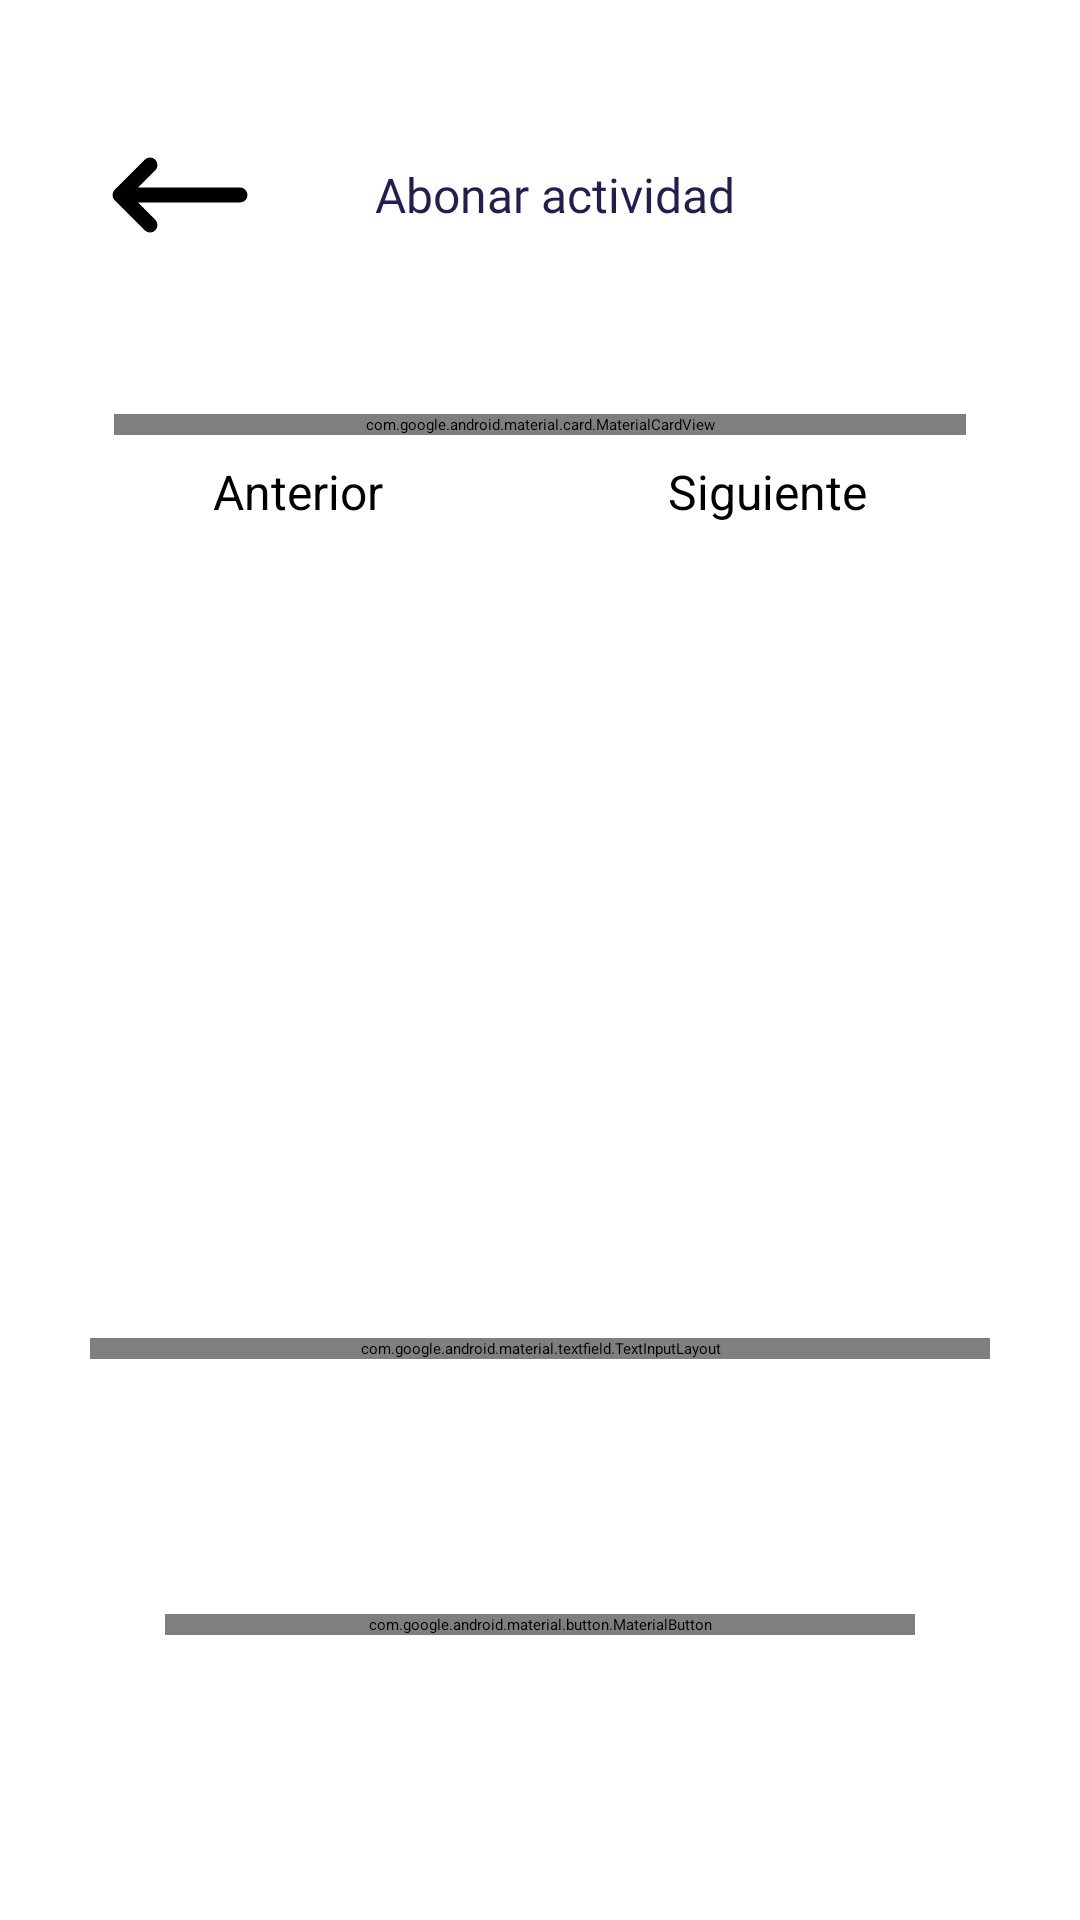

The Android layout XML behind this screen, and the referenced resources:
<!-- AndroidManifest.xml: application theme Theme.Clubdeportivo -->
<!-- res/layout/activity_non_associate_payment.xml -->
<?xml version="1.0" encoding="utf-8"?>
<LinearLayout xmlns:android="http://schemas.android.com/apk/res/android"
    xmlns:app="http://schemas.android.com/apk/res-auto"
    xmlns:tools="http://schemas.android.com/tools"
    android:id="@+id/NonAssociatePaymentActivity"
    android:layout_width="match_parent"
    android:layout_height="match_parent"
    android:orientation="vertical"
    android:paddingHorizontal="30dp"
    tools:context=".NonAssociatePaymentActivity">

    <androidx.appcompat.widget.LinearLayoutCompat
        android:layout_width="match_parent"
        android:layout_height="wrap_content"
        android:layout_marginVertical="35dp"
        android:gravity="center_vertical">

        <ImageButton
            android:id="@+id/imgBtnBack"
            android:layout_width="60dp"
            android:layout_height="60dp"
            android:backgroundTint="@color/white"
            android:contentDescription="@string/arrow_back_icon"
            android:src="@drawable/ic_arrow_back" />

        <TextView
            android:layout_width="wrap_content"
            android:layout_height="wrap_content"
            android:layout_marginStart="35dp"
            android:fontFamily="@font/poppins_bold"
            android:text="@string/pay_activity_title"
            android:textColor="@color/high_dark_blue"
            android:textSize="16sp" />
    </androidx.appcompat.widget.LinearLayoutCompat>

    
    <LinearLayout
        android:id="@+id/layoutActivityList"
        android:layout_width="match_parent"
        android:layout_height="wrap_content"
        android:orientation="vertical">
        
        <com.google.android.material.card.MaterialCardView
            android:id="@+id/cardActivity01"
            style="?attr/materialCardViewElevatedStyle"
            android:layout_width="match_parent"
            android:layout_height="wrap_content"
            android:layout_margin="8dp"
            android:checkable="true"
            android:clickable="true"
            android:focusable="true"
            app:cardBackgroundColor="#F1E8FF"
            app:checkedIconTint="@color/medium_green">

            <LinearLayout
                android:layout_width="match_parent"
                android:layout_height="wrap_content"
                android:orientation="vertical"
                android:padding="16dp">

                <LinearLayout
                    android:layout_width="match_parent"
                    android:layout_height="wrap_content"
                    android:orientation="horizontal">

                    <TextView
                        android:layout_width="wrap_content"
                        android:layout_height="wrap_content"
                        android:layout_marginEnd="28dp"
                        android:text="@string/activity_name_title"
                        android:textAppearance="?attr/textAppearanceTitleMedium" />

                    <TextView
                        android:layout_width="wrap_content"
                        android:layout_height="wrap_content"
                        android:textAppearance="?attr/textAppearanceTitleMedium"
                        android:textColor="?android:attr/textColorSecondary"
                        tools:text="@string/activity_id" />
                </LinearLayout>

                <LinearLayout
                    android:layout_width="match_parent"
                    android:layout_height="wrap_content"
                    android:orientation="horizontal">

                    <TextView
                        android:layout_width="wrap_content"
                        android:layout_height="wrap_content"
                        android:layout_marginEnd="5dp"
                        android:text="@string/activity_price_title"
                        android:textAppearance="?attr/textAppearanceBodyMedium" />

                    <TextView
                        android:layout_width="wrap_content"
                        android:layout_height="wrap_content"
                        android:layout_marginEnd="28dp"
                        android:text="@string/activity_price"
                        android:textAppearance="?attr/textAppearanceBodyMedium" />
                </LinearLayout>
            </LinearLayout>
        </com.google.android.material.card.MaterialCardView>
        
    </LinearLayout>
    


    <LinearLayout
        android:id="@+id/btnBarPagination"
        style="?android:attr/buttonBarStyle"
        android:layout_width="match_parent"
        android:layout_height="wrap_content"
        android:gravity="center"
        android:orientation="horizontal">

        <Button
            android:id="@+id/btnPrevious"
            style="?android:attr/buttonBarButtonStyle"
            android:layout_width="wrap_content"
            android:layout_height="wrap_content"
            android:text="@string/previous_btn"
            android:textSize="16sp"
            android:enabled="false"
            android:layout_marginEnd="95dp" /> 

        <Button
            android:id="@+id/btnNext"
            style="?android:attr/buttonBarButtonStyle"
            android:layout_width="wrap_content"
            android:layout_height="wrap_content"
            android:textSize="16sp"
            android:text="@string/next_btn" />
    </LinearLayout>
    

    
   <LinearLayout
       android:layout_width="match_parent"
       android:layout_height="match_parent"
       android:orientation="vertical"
       android:gravity="bottom"
       android:layout_marginBottom="95dp">

    <com.google.android.material.textfield.TextInputLayout
        style="@style/Widget.MaterialComponents.TextInputLayout.OutlinedBox.ExposedDropdownMenu"
        android:layout_width="330dp"
        android:layout_height="wrap_content"
        android:layout_gravity="center"
        app:boxStrokeColor="@color/medium_green">

        <AutoCompleteTextView
            android:id="@+id/acTvPaymentMethod"
            android:layout_width="match_parent"
            android:layout_height="wrap_content"
            android:inputType="none"
            android:labelFor="@+id/acTvPaymentMethod"
            android:text="@string/payment_method_hint"
            android:textColor="@color/dark_gray"
            android:textStyle="bold"
            app:simpleItems="@array/payment_method_options" />
    </com.google.android.material.textfield.TextInputLayout>
    

       <com.google.android.material.button.MaterialButton
           android:id="@+id/btnRegistrarPagoNoSocio"
           android:layout_width="250dp"
           android:layout_height="wrap_content"
           android:layout_gravity="center"
           android:layout_marginTop="85dp"
           android:fontFamily="@font/roboto_medium"
           android:letterSpacing="0.1"
           android:text="@string/btn_title"
           android:textAllCaps="true"
           android:textColor="@color/white"
           android:textSize="16sp"
           app:backgroundTint="@color/green_700" />
   </LinearLayout>

    <androidx.appcompat.widget.LinearLayoutCompat
        android:id="@+id/errorAbonoNoSocio"
        android:layout_width="match_parent"
        android:layout_height="50dp"
        android:layout_marginTop="-95dp" />

</LinearLayout>
<!-- resources referenced by this layout -->
<resources>
  <string-array name="payment_method_options">
          <item>Efectivo</item>
          <item>Tarjeta 1 Cuota</item>
          <item>Tarjeta 3 Cuotas (5% OFF, sin interes)</item>
          <item>Tarjeta 6 Cuotas (10% OFF, sin interes)</item>
      </string-array>
  <color name="dark_gray">#49454F</color>
  <color name="green_700">#18695E</color>
  <color name="high_dark_blue">#201F4D</color>
  <color name="medium_green">#00897B</color>
  <color name="white">#FFFFFFFF</color>
  <!-- drawable ic_arrow_back (drawable) -->
  <vector xmlns:android="http://schemas.android.com/apk/res/android" android:height="40dp" android:viewportHeight="24" android:viewportWidth="24" android:width="40dp">
        
      <path android:fillColor="#00000000" android:pathData="M4,12H20M4,12L8,8M4,12L8,16" android:strokeColor="#000000" android:strokeLineCap="round" android:strokeLineJoin="round" android:strokeWidth="2"/>
      
  </vector>
  <string name="activity_id">505</string>
  <string name="activity_name_title">Yoga</string>
  <string name="activity_price">$5000</string>
  <string name="activity_price_title">Precio:</string>
  <string name="arrow_back_icon">icono de volver</string>
  <string name="btn_title">Registrar pago</string>
  <string name="next_btn">Siguiente</string>
  <string name="pay_activity_title">Abonar actividad</string>
  <string name="payment_method_hint">Forma de pago</string>
  <string name="previous_btn">Anterior</string>
</resources>
